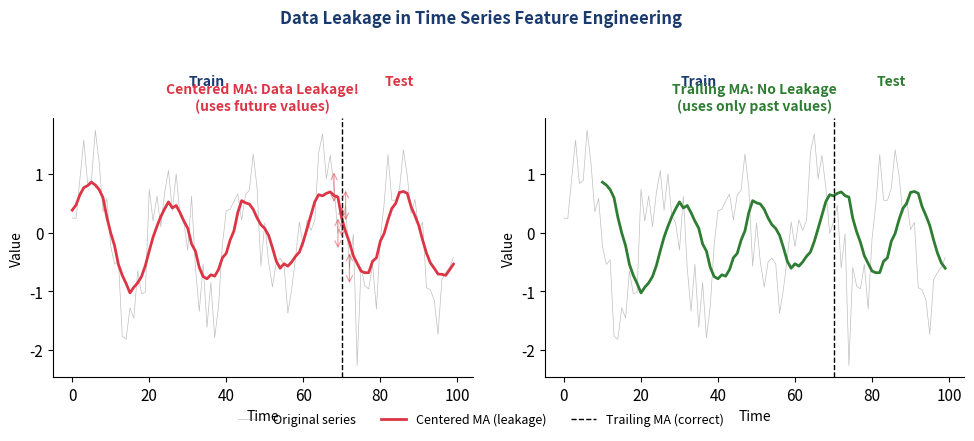

This figure's Python source:
import numpy as np
import matplotlib.pyplot as plt

# Color palette and style setup
BLUE = '#1A3A6E'
RED = '#DC3545'
GREEN = '#2E7D32'
ORANGE = '#E67E22'
PURPLE = '#7B2D8E'

plt.rcParams.update({
    'font.family': 'sans-serif',
    'font.size': 11,
    'axes.spines.top': False,
    'axes.spines.right': False,
    'axes.grid': False,
    'figure.facecolor': 'none',
    'axes.facecolor': 'none',
    'savefig.facecolor': 'none',
    'savefig.transparent': True,
})

def quiz5_data_leakage():
    """Q5: Data leakage illustration."""
    np.random.seed(42)
    n = 100
    t = np.arange(n)
    y = np.sin(2 * np.pi * t / 20) + 0.5 * np.random.randn(n)

    fig, (ax1, ax2) = plt.subplots(1, 2, figsize=(10, 4))

    # WRONG: Using future data for features (moving average with lookahead)
    window = 10
    ma_wrong = np.convolve(y, np.ones(window) / window, mode='same')

    ax1.plot(t, y, color='gray', linewidth=0.5, alpha=0.5)
    ax1.plot(t, ma_wrong, color=RED, linewidth=2)
    ax1.axvline(70, color='black', linewidth=1, linestyle='--')
    ax1.text(35, 2.5, 'Train', fontsize=10, ha='center', color=BLUE, fontweight='bold')
    ax1.text(85, 2.5, 'Test', fontsize=10, ha='center', color=RED, fontweight='bold')

    # Show leakage arrows
    for pos in [68, 69, 70, 71, 72]:
        ax1.annotate('', xy=(pos, y[pos] - 0.3), xytext=(pos, y[pos] + 0.3),
                     arrowprops=dict(arrowstyle='<->', color=RED, lw=0.8, alpha=0.5))

    ax1.set_title('Centered MA: Data Leakage!\n(uses future values)', fontsize=10, fontweight='bold', color=RED)
    ax1.set_xlabel('Time', fontsize=10)
    ax1.set_ylabel('Value', fontsize=10)

    # CORRECT: Using only past data for features
    ma_correct = np.full(n, np.nan)
    for i in range(window, n):
        ma_correct[i] = np.mean(y[i - window:i])

    ax2.plot(t, y, color='gray', linewidth=0.5, alpha=0.5)
    ax2.plot(t, ma_correct, color=GREEN, linewidth=2)
    ax2.axvline(70, color='black', linewidth=1, linestyle='--')
    ax2.text(35, 2.5, 'Train', fontsize=10, ha='center', color=BLUE, fontweight='bold')
    ax2.text(85, 2.5, 'Test', fontsize=10, ha='center', color=GREEN, fontweight='bold')

    ax2.set_title('Trailing MA: No Leakage\n(uses only past values)', fontsize=10, fontweight='bold', color=GREEN)
    ax2.set_xlabel('Time', fontsize=10)
    ax2.set_ylabel('Value', fontsize=10)

    fig.suptitle('Data Leakage in Time Series Feature Engineering', fontsize=12, fontweight='bold', color=BLUE, y=1.02)

    fig.legend(['Original series', 'Centered MA (leakage)', 'Trailing MA (correct)'],
               loc='lower center', bbox_to_anchor=(0.5, -0.05), ncol=3,
               frameon=False, fontsize=9)

    fig.tight_layout()
    fig.subplots_adjust(bottom=0.1)
    plt.show()

quiz5_data_leakage()